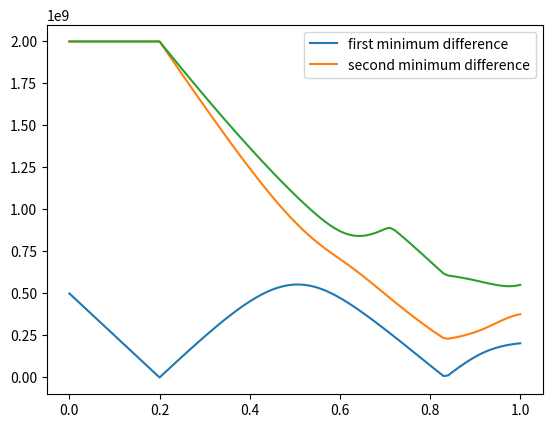

The script that saved this image:
import numpy as np 
#import sympy as sp
from functools import reduce
from scipy.linalg import expm
from scipy.linalg import eigh
from scipy.sparse.linalg import eigsh   #for larger matrices!
import matplotlib.pyplot as plt
import networkx as nx







def sigma_z(n,j): #must be that n>j



    #assert n>j
     #j must be greater than two?

    #I_2 = np.array([1,0],[0,1])
    I_2 = np.eye(2)
    S_Z = np.array([[1,0],[0,-1]])

    if j == 1:  
        TP_1 = np.eye(1)
    else:
        TP_1 = reduce(np.kron, [I_2]*(j-1)) #this repeats the tensor product of I_2 j-1 times

    
    if j==n:
        TP_2 = np.eye(1)
    else:

        TP_2 = reduce(np.kron, [I_2]*(n-j))

    final = np.kron(np.kron(TP_1,S_Z),TP_2)
    
    return final

def sigma_x(n,j): #must be that n>j

    #assert n>j
     #j must be greater than two?

    #I_2 = np.array([1,0],[0,1])
    I_2 = np.eye(2)
    S_X = np.array([[0,1],[1,0]])

    if j == 1:  
        TP_1 = np.eye(1)
    else:
        TP_1 = reduce(np.kron, [I_2]*(j-1)) #this repeats the tensor product of I_2 j-1 times

    
    if j==n:
        TP_2 = np.eye(1)
    else:

        TP_2 = reduce(np.kron, [I_2]*(n-j))

    final = np.kron(np.kron(TP_1,S_X),TP_2)
    
    return final

def a_coefficients_false(t,t_max,s_x):

    
    s = t/t_max
    
    if s < s_x:
        return 1
    else:
        return 1 - ((s-s_x)/(1-s_x))

def a_coefficients_true(t,t_max,s_x):    #ALTER LATER! to test how it works!!

    #test what c_x =/= 0 would be like?

    s = t/t_max

    c_x = 0

    c_1 = 0

    if s<s_x:
        return c_x
    
    else:
        return c_x +(c_1-c_x)*((s-s_x)/(1-s_x))

def h_z(J, n, kappa = 0.5, R=1e9):  #need to tinker with this one! we want to normalise to R?

    h = np.zeros(n)

    for k in range(0,n): 

        total = 0

        for j in range(0,n):

            total += -(J[k,j]+J[j,k])

        h[k] = total + kappa


    #to normalize:

    h_norm = (h*R) / np.max(np.abs(h))

    return h_norm

def b_coefficients_true(t,t_max,s_x):
    
    s = t/t_max
    return (s-s_x)/(1-s_x)

def b_coefficients_false(t,t_max,s_x):

    s = t/t_max
    if s<s_x:
        return 0
    else:
        return (s-s_x)/(1-s_x)

def gaussian_h_z(n,R=1):

    

    gaussian_values = np.random.normal(loc = 0, scale = 1, size = n)

    normalised_gaussian_values = gaussian_values*R/np.max(abs(gaussian_values))

    return normalised_gaussian_values


#need to define the Coupling matrix J, do random generation later:

#J = -0.5*np.array([[0,1,1,0,0],[0,0,1,0,1],[0,0,0,1,1],[0,0,0,0,0],[0,0,0,0,0]])

J = -0.5*1e9*np.array([[0,0,1,1,0,1,1],[0,0,0,0,1,0,0],[0,0,0,1,1,0,1],[0,0,0,0,0,0,1],[0,0,0,0,0,1,0],[0,0,0,0,0,0,0],[0,0,0,0,0,0,0]])



# define hamiltonian

def driver_hamiltonian(t,t_max, target_qubit,n,s_x=0.2, R = 1e9):  #is only for a splice in time!! would need to update the hamiltonian each time...

    #n for dimension or number of vertices!
    #give target_qubit as a number between 0 to n
    #doing it like this might be too computationally intensive - creating a new instance at each time step! vs having as variable inputs..?
    final_h = np.zeros((2**n,2**n))
    for i in range(1,n+1):   #could make this bit more efficient?
        if i == target_qubit:
           final_h += a_coefficients_true(t,t_max,s_x)*R*sigma_x(n,i)
        else:
            final_h += a_coefficients_false(t,t_max,s_x)*R*sigma_x(n,i)
    return final_h

def problem_hamiltonian(t,t_max,target_qubit,n,J,s_x=0.2):

    final_h = np.zeros((2**n,2**n))

    #h = gaussian_h_z(n)
    #h = h_z(J,n)

    h = 1e9*np.array([1,-0.32610452,0.16998698,-0.12109217,-0.58725647,0.19980255,-0.4370849])

    condition = False

    #for the first part of hamiltonian
    for i in range(1,n+1):

        if target_qubit == i:
            final_h += b_coefficients_true(t,t_max,s_x)*h[i-1]*sigma_z(n,i)
        else:
            final_h += b_coefficients_false(t,t_max,s_x)*h[i-1]*sigma_z(n,i)

    for k in range(1,n+1):

        if k == target_qubit:
            condition = True

        for j in range(k+1,n+1):

            if condition == True or j == target_qubit:   #loops have been designed such that there will be no overlap between these conditions!! 

                final_h += b_coefficients_true(t,t_max,s_x)*J[k-1,j-1]*(sigma_z(n,k)@sigma_z(n,j))  #just checked - this bit isn't working!!

            else:

                final_h += b_coefficients_false(t,t_max,s_x)*J[k-1,j-1]*(sigma_z(n,k)@sigma_z(n,j))

        condition = False #resets condition!

    return final_h




# for the evolution 
            
def init_psi(n):    #start with this wavefunction in the evolution! - found out is not valid!! we have a nonzero problem h term at s =0

    up_state = (1/(2)**0.5)*np.array([[1],[1]])

    initial = up_state
    for i in range(n-1):  #n-1 since 1 counts as its self...
        initial = np.kron(initial,up_state)
    
    return initial





#check initial eigenvector!-------------------------------------------------------------

#check for t = 0:
t_max = 100e-9
target_qubit = 1

n=7
initial_p_h = problem_hamiltonian(0,t_max,target_qubit,n,J)

initial_d_h = driver_hamiltonian(0,t_max,target_qubit,n)

initial_hamiltonian = initial_d_h+initial_p_h

#print(initial_d_h+initial_p_h)


def eigenvector_check(A,v,tol = 1e-6):



    Av = A@v

    ratios = Av/v

    if np.allclose(ratios, ratios[0], atol=tol, rtol=tol):
        return True, ratios[0]  # The first ratio is the eigenvalue (λ)
    return False, ratios


#inital_state = init_psi(n)
#print(eigenvector_check(initial_hamiltonian,inital_state))



# find initial eigenvector then ----------------------------------------------

#num_states = 2

def is_hermitian(H, tol=1e-10):
    return np.allclose(H, H.conj().T, atol=tol)

#print(is_hermitian(initial_hamiltonian)) # it is hermitian!!
#eigenvalues, eigenvectors = eigsh(initial_hamiltonian, k=num_states, which='SA')  #SA for smallest eigenvalues; use this for larger matrices, is approximate

eigenvalues, eigenvectors = eigh(initial_hamiltonian) #this method is exact, diagonalization!
#print(np.min(eigenvalues))


first_eigenvector = eigenvectors[:,0]
second_eigenvector = eigenvectors[:,1]

#print(first_eigenvector) # try with only one eigenvector at first..






### initialize the evolution....


def diabatic_evolution_test_probability(initial_eigenvector,comparison_vector,target_qubit, t_max, J, n, q=100):   #should build in the initial_eigenvector bit later on - need to check program works first!!

    state = initial_eigenvector

    dt = t_max/q

    values = np.zeros(q+1)

    for i in range(0,q+1):

        Hamiltonian_at_time_instance = problem_hamiltonian(i*dt,t_max,target_qubit,n,J)+driver_hamiltonian(i*dt,t_max,target_qubit,n)
        
        state = np.dot(expm(-1j*dt*Hamiltonian_at_time_instance),state)
        

        probability = abs(((np.vdot(state,comparison_vector))))**2
       
        values[i] = probability

    return values[q] #i.e. final value


#superficially make the expected comparison vector for this specific problem!!
comparison_vector = np.zeros(2**n)
comparison_vector[19] = 1


#initial_eigenvector = 2**(-0.5)*first_eigenvector+2**(-0.5)*second_eigenvector
initial_eigenvector = first_eigenvector
#print(comparison_vector)
#print(abs(np.vdot(comparison_vector,initial_eigenvector))**2)
#d = diabatic_evolution_test_probability(initial_eigenvector,comparison_vector,target_qubit,t_max,J,n)

#print(d)




def diabatic_test_eigenspectrum(target_qubit,t_max,J,n,q=100):   #THIS DOESN'T WORK!   we want it to be smooth, not diagonalizing at each step!!

    dt = t_max/q

    ground_eig = np.zeros(q+1)
    first_eig = np.zeros(q+1)
    second_eig = np.zeros(q+1)
    min_diff_eig_1 = np.zeros(q+1)
    min_diff_eig_2 = np.zeros(q+1)
    min_diff_eig_3 = np.zeros(q+1)
    for i in range(0,q+1):

        Hamiltonian_at_time_instance = problem_hamiltonian(i*dt,t_max,target_qubit,n,J)+driver_hamiltonian(i*dt,t_max,target_qubit,n)

        eigenvalues, eigenvectors = eigh(Hamiltonian_at_time_instance)

        ground_eig[i] = eigenvalues[0]
        first_eig[i] = eigenvalues[1]
        second_eig[i] = eigenvalues[2]
        min_diff_eig_1[i] = eigenvalues[1]-eigenvalues[0]
        min_diff_eig_2[i] = eigenvalues[2]-eigenvalues[0]
        min_diff_eig_3[i] = eigenvalues[3] - eigenvalues[0]
    print(ground_eig[q])
    x_val = np.linspace(0,1,q+1)

    #plt.plot(x_val,ground_eig, label= "ground state energy")
    #plt.plot(x_val, first_eig, label = "first excited state energy")
    #plt.plot(x_val,second_eig, label= "second excited state energy")
    plt.plot(x_val, min_diff_eig_1, label = "first minimum difference")
    plt.plot(x_val, min_diff_eig_2, label = "second minimum difference")
    plt.plot(x_val, min_diff_eig_3)
    plt.legend()
    plt.show()



diabatic_test_eigenspectrum(target_qubit,t_max,J,n)


# def diabatic_eigenspectrum_continuous(initial_eigenvector,target_qubit,t_max,J,n,q=100):

#     state = initial_eigenvector

#     dt = t_max/q

#     eig_min_diff = np.zeros(q+1)
